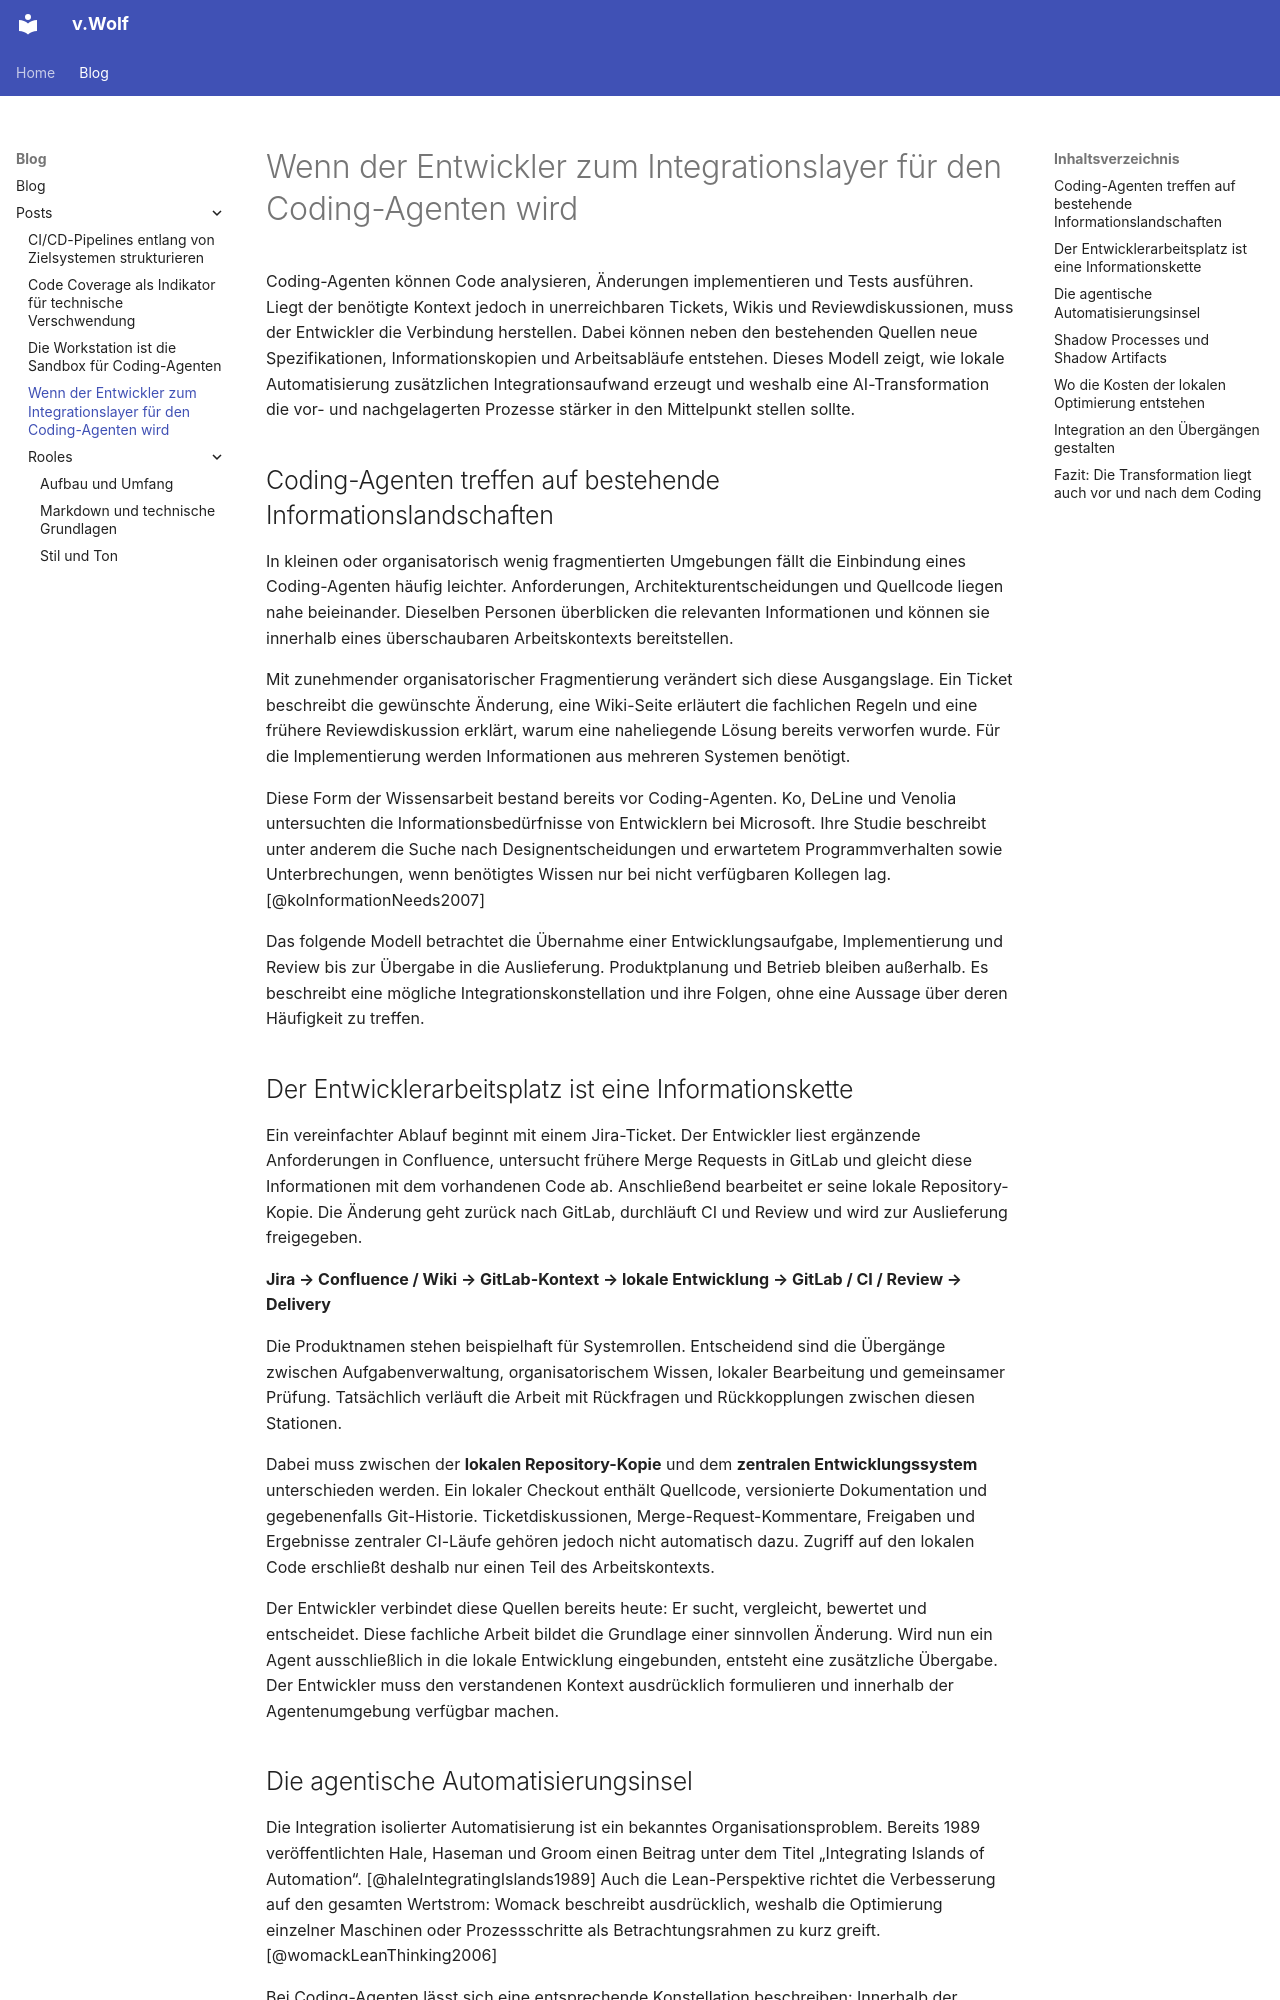

repository: phoenixrvd/blog · page: blog/posts/wenn-der-entwickler-zum-integrationslayer-wird/index.html · generator: mkdocs

---
date: 2026-09-19
draft: false
description: "Wie lokal eingesetzte Coding-Agenten neue Automatisierungsinseln erzeugen können und warum ihre Integration bei den Informations- und Abstimmungsprozessen ansetzen muss."
categories:
    - KI
    - Prozesse
---

# Wenn der Entwickler zum Integrationslayer für den Coding-Agenten wird

Coding-Agenten können Code analysieren, Änderungen implementieren und Tests ausführen. Liegt der benötigte Kontext jedoch in unerreichbaren Tickets, Wikis und Reviewdiskussionen, muss der Entwickler die Verbindung herstellen. Dabei können neben den bestehenden Quellen neue Spezifikationen, Informationskopien und Arbeitsabläufe entstehen. Dieses Modell zeigt, wie lokale Automatisierung zusätzlichen Integrationsaufwand erzeugt und weshalb eine AI-Transformation die vor- und nachgelagerten Prozesse stärker in den Mittelpunkt stellen sollte.

<!-- more -->

## Coding-Agenten treffen auf bestehende Informationslandschaften

In kleinen oder organisatorisch wenig fragmentierten Umgebungen fällt die Einbindung eines Coding-Agenten häufig leichter. Anforderungen, Architekturentscheidungen und Quellcode liegen nahe beieinander. Dieselben Personen überblicken die relevanten Informationen und können sie innerhalb eines überschaubaren Arbeitskontexts bereitstellen.

Mit zunehmender organisatorischer Fragmentierung verändert sich diese Ausgangslage. Ein Ticket beschreibt die gewünschte Änderung, eine Wiki-Seite erläutert die fachlichen Regeln und eine frühere Reviewdiskussion erklärt, warum eine naheliegende Lösung bereits verworfen wurde. Für die Implementierung werden Informationen aus mehreren Systemen benötigt.

Diese Form der Wissensarbeit bestand bereits vor Coding-Agenten. Ko, DeLine und Venolia untersuchten die Informationsbedürfnisse von Entwicklern bei Microsoft. Ihre Studie beschreibt unter anderem die Suche nach Designentscheidungen und erwartetem Programmverhalten sowie Unterbrechungen, wenn benötigtes Wissen nur bei nicht verfügbaren Kollegen lag. [@koInformationNeeds2007]

Das folgende Modell betrachtet die Übernahme einer Entwicklungsaufgabe, Implementierung und Review bis zur Übergabe in die Auslieferung. Produktplanung und Betrieb bleiben außerhalb. Es beschreibt eine mögliche Integrationskonstellation und ihre Folgen, ohne eine Aussage über deren Häufigkeit zu treffen.

## Der Entwicklerarbeitsplatz ist eine Informationskette

Ein vereinfachter Ablauf beginnt mit einem Jira-Ticket. Der Entwickler liest ergänzende Anforderungen in Confluence, untersucht frühere Merge Requests in GitLab und gleicht diese Informationen mit dem vorhandenen Code ab. Anschließend bearbeitet er seine lokale Repository-Kopie. Die Änderung geht zurück nach GitLab, durchläuft CI und Review und wird zur Auslieferung freigegeben.

**Jira → Confluence / Wiki → GitLab-Kontext → lokale Entwicklung → GitLab / CI / Review → Delivery**

Die Produktnamen stehen beispielhaft für Systemrollen. Entscheidend sind die Übergänge zwischen Aufgabenverwaltung, organisatorischem Wissen, lokaler Bearbeitung und gemeinsamer Prüfung. Tatsächlich verläuft die Arbeit mit Rückfragen und Rückkopplungen zwischen diesen Stationen.

Dabei muss zwischen der **lokalen Repository-Kopie** und dem **zentralen Entwicklungssystem** unterschieden werden. Ein lokaler Checkout enthält Quellcode, versionierte Dokumentation und gegebenenfalls Git-Historie. Ticketdiskussionen, Merge-Request-Kommentare, Freigaben und Ergebnisse zentraler CI-Läufe gehören jedoch nicht automatisch dazu. Zugriff auf den lokalen Code erschließt deshalb nur einen Teil des Arbeitskontexts.

Der Entwickler verbindet diese Quellen bereits heute: Er sucht, vergleicht, bewertet und entscheidet. Diese fachliche Arbeit bildet die Grundlage einer sinnvollen Änderung. Wird nun ein Agent ausschließlich in die lokale Entwicklung eingebunden, entsteht eine zusätzliche Übergabe. Der Entwickler muss den verstandenen Kontext ausdrücklich formulieren und innerhalb der Agentenumgebung verfügbar machen.
